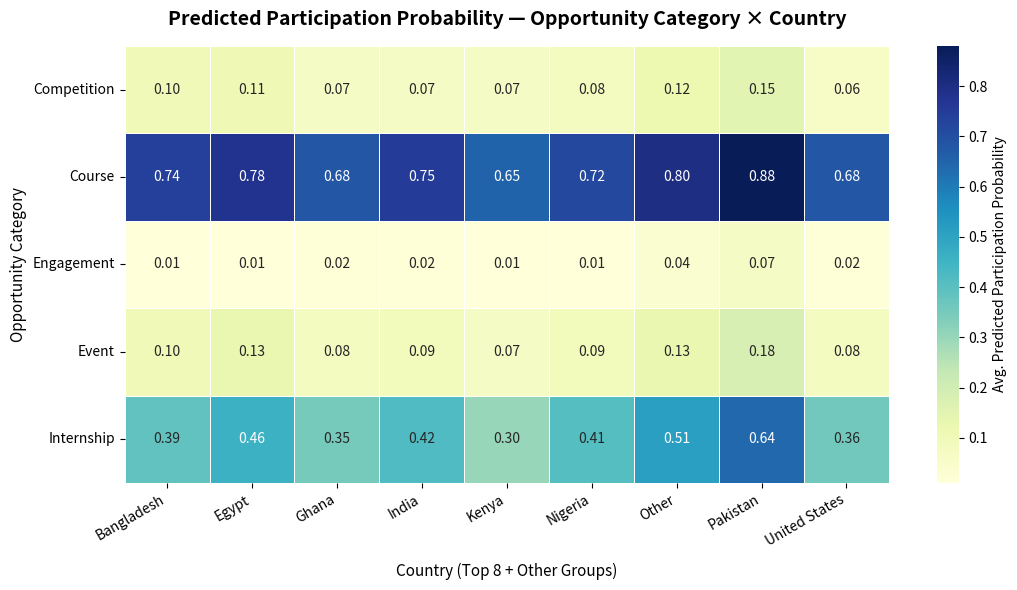

The matplotlib source for this figure:
import pandas as pd
import matplotlib.pyplot as plt
import seaborn as sns

# Reconstructing the exact structural mapping matrix calculated via Model 2
countries = ['Bangladesh', 'Egypt', 'Ghana', 'India', 'Kenya', 'Nigeria', 'Other', 'Pakistan', 'United States']
categories = ['Competition', 'Course', 'Engagement', 'Event', 'Internship']

# Values extracted directly from Figure 5 probability heatmap matrix 
matrix_values = [
    [0.10, 0.11, 0.07, 0.07, 0.07, 0.08, 0.12, 0.15, 0.06], # Competition
    [0.74, 0.78, 0.68, 0.75, 0.65, 0.72, 0.80, 0.88, 0.68], # Course
    [0.01, 0.01, 0.02, 0.02, 0.01, 0.01, 0.04, 0.07, 0.02], # Engagement
    [0.10, 0.13, 0.08, 0.09, 0.07, 0.09, 0.13, 0.18, 0.08], # Event
    [0.39, 0.46, 0.35, 0.42, 0.30, 0.41, 0.51, 0.64, 0.36]  # Internship
]

df_heatmap = pd.DataFrame(matrix_values, index=categories, columns=countries)

plt.figure(figsize=(11, 6))
# Using YlGnBu color intensity to show regional density variations clearly
sns.heatmap(
    df_heatmap, 
    annot=True, 
    fmt=".2f", 
    cmap="YlGnBu", 
    linewidths=.5, 
    cbar_kws={'label': 'Avg. Predicted Participation Probability'}
)

plt.title("Predicted Participation Probability — Opportunity Category × Country", fontsize=14, fontweight='bold', pad=15)
plt.xlabel("Country (Top 8 + Other Groups)", fontsize=11, labelpad=10)
plt.ylabel("Opportunity Category", fontsize=11)
plt.xticks(rotation=30, ha='right')
plt.yticks(rotation=0)
plt.tight_layout()

plt.savefig("participation_probability_heatmap.png", dpi=300)
plt.show()
print("Successfully generated: participation_probability_heatmap.png")
